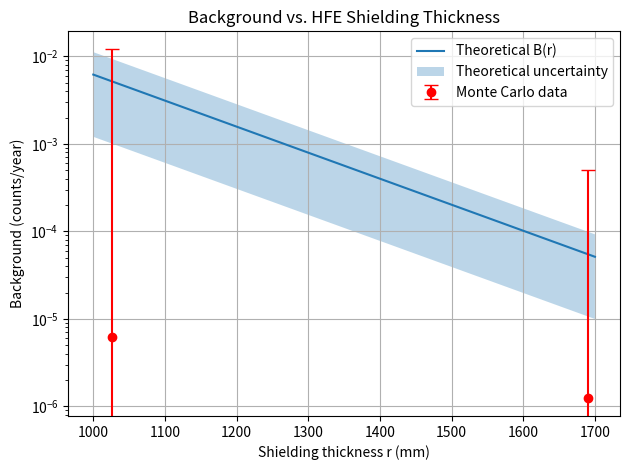

Reproduce this figure in Python.
#!/usr/bin/env python3
"""
Plot water‐background contribution versus HFE shielding thickness,
including error bands from uncertainties in μ and B₀.
"""

import numpy as np
import matplotlib.pyplot as plt


def main():
    """Compute and plot background vs. shielding thickness."""
    # Constants
    MU = 0.00685         # attenuation coefficient (1/mm)
    MU_ERR = 0.0005      # uncertainty in MU
    R0 = 1691.0          # reference radius (mm)
    B0 = 5.450e-05       # central background (counts/year)
    B0_ERR = 4.390e-05   # uncertainty on B0

    # Shielding thickness array (mm)
    r = np.linspace(1000.0, 1700.0, 100)
    delta = r - R0

    # Central and μ‐error curves
    br = B0 * np.exp(-MU * delta)
    br_up_mu = B0 * np.exp(-(MU - MU_ERR) * delta)
    br_dn_mu = B0 * np.exp(-(MU + MU_ERR) * delta)

    # B0 error envelopes at central μ
    br_up_b0 = (B0 + B0_ERR) * np.exp(-MU * delta)
    br_dn_b0 = (B0 - B0_ERR) * np.exp(-MU * delta)

    # Total envelope combining both sources of uncertainty
    upper = np.maximum(br_up_mu, br_up_b0)
    lower = np.minimum(br_dn_mu, br_dn_b0)

    # Monte Carlo data points
    mc_r = [1026.0, 1691.0]  # mm
    mc_bg = [6.14e-6, 1.23e-6]  # counts/year
    mc_err = [1.22e-2, 4.98e-4]  # counts/year

    # Plotting
    fig, ax = plt.subplots()
    ax.plot(r, br, label='Theoretical B(r)')
    ax.fill_between(r, lower, upper, alpha=0.3,
                    label='Theoretical uncertainty')
    ax.errorbar(mc_r, mc_bg, yerr=mc_err, fmt='o', color='red', 
                capsize=5, label='Monte Carlo data')

    ax.set_xlabel('Shielding thickness r (mm)')
    ax.set_ylabel('Background (counts/year)')
    ax.set_title('Background vs. HFE Shielding Thickness')
    ax.set_yscale('log')
    ax.legend(loc='upper right')
    ax.grid(True)
    plt.tight_layout()
    plt.show()


if __name__ == '__main__':
    main()
